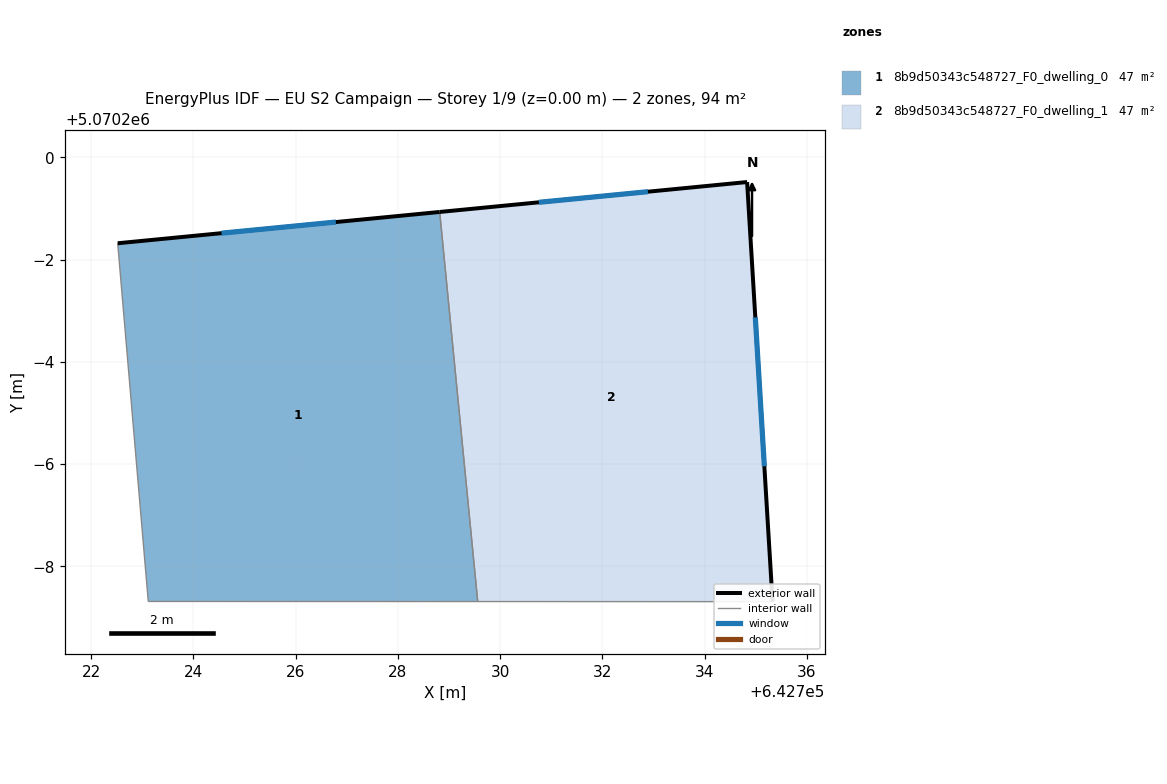
=== STOREY PLAN SPEC (per zone: floor XY polygon, exterior-wall plan segments, windows/doors) ===
zone 1: 8b9d50343c548727_F0_dwelling_0  (46.8 m²)
  floor: (642728.82, 5070198.93) (642729.56, 5070191.31) (642723.12, 5070191.31) (642722.52, 5070198.32)
  exterior wall: (642728.82, 5070198.93) – (642722.52, 5070198.32)  [6.3 m]
    window: (642726.79, 5070198.73) – (642724.55, 5070198.52)  [2.4 m²]
  interior walls: 3
zone 2: 8b9d50343c548727_F0_dwelling_1  (46.8 m²)
  floor: (642734.83, 5070199.52) (642735.33, 5070191.31) (642729.56, 5070191.31) (642728.82, 5070198.93)
  exterior wall: (642734.83, 5070199.52) – (642728.82, 5070198.93)  [6.0 m]
    window: (642732.89, 5070199.33) – (642730.76, 5070199.12)  [2.3 m²]
  exterior wall: (642735.33, 5070191.31) – (642734.83, 5070199.52)  [8.2 m]
    window: (642735.17, 5070193.96) – (642734.99, 5070196.87)  [3.1 m²]
  interior walls: 2

=== DERIVED (storey summary) ===
Building: EU S2 Campaign
Storey: 1 of 9  (floor level z = 0.00 m)
Storey gross floor area: 93.6 m²
Zones on this storey: 2
  - 8b9d50343c548727_F0_dwelling_0: floor 46.8 m²; exterior wall 6.3 m (19.0 m²); 1 window(s) 2.4 m²; WWR 12.6%
  - 8b9d50343c548727_F0_dwelling_1: floor 46.8 m²; exterior wall 14.3 m (42.8 m²); 2 window(s) 5.4 m²; WWR 12.6%
Zone adjacency (shared interzone walls):
  - 8b9d50343c548727_F0_dwelling_0 ↔ 8b9d50343c548727_F0_dwelling_1